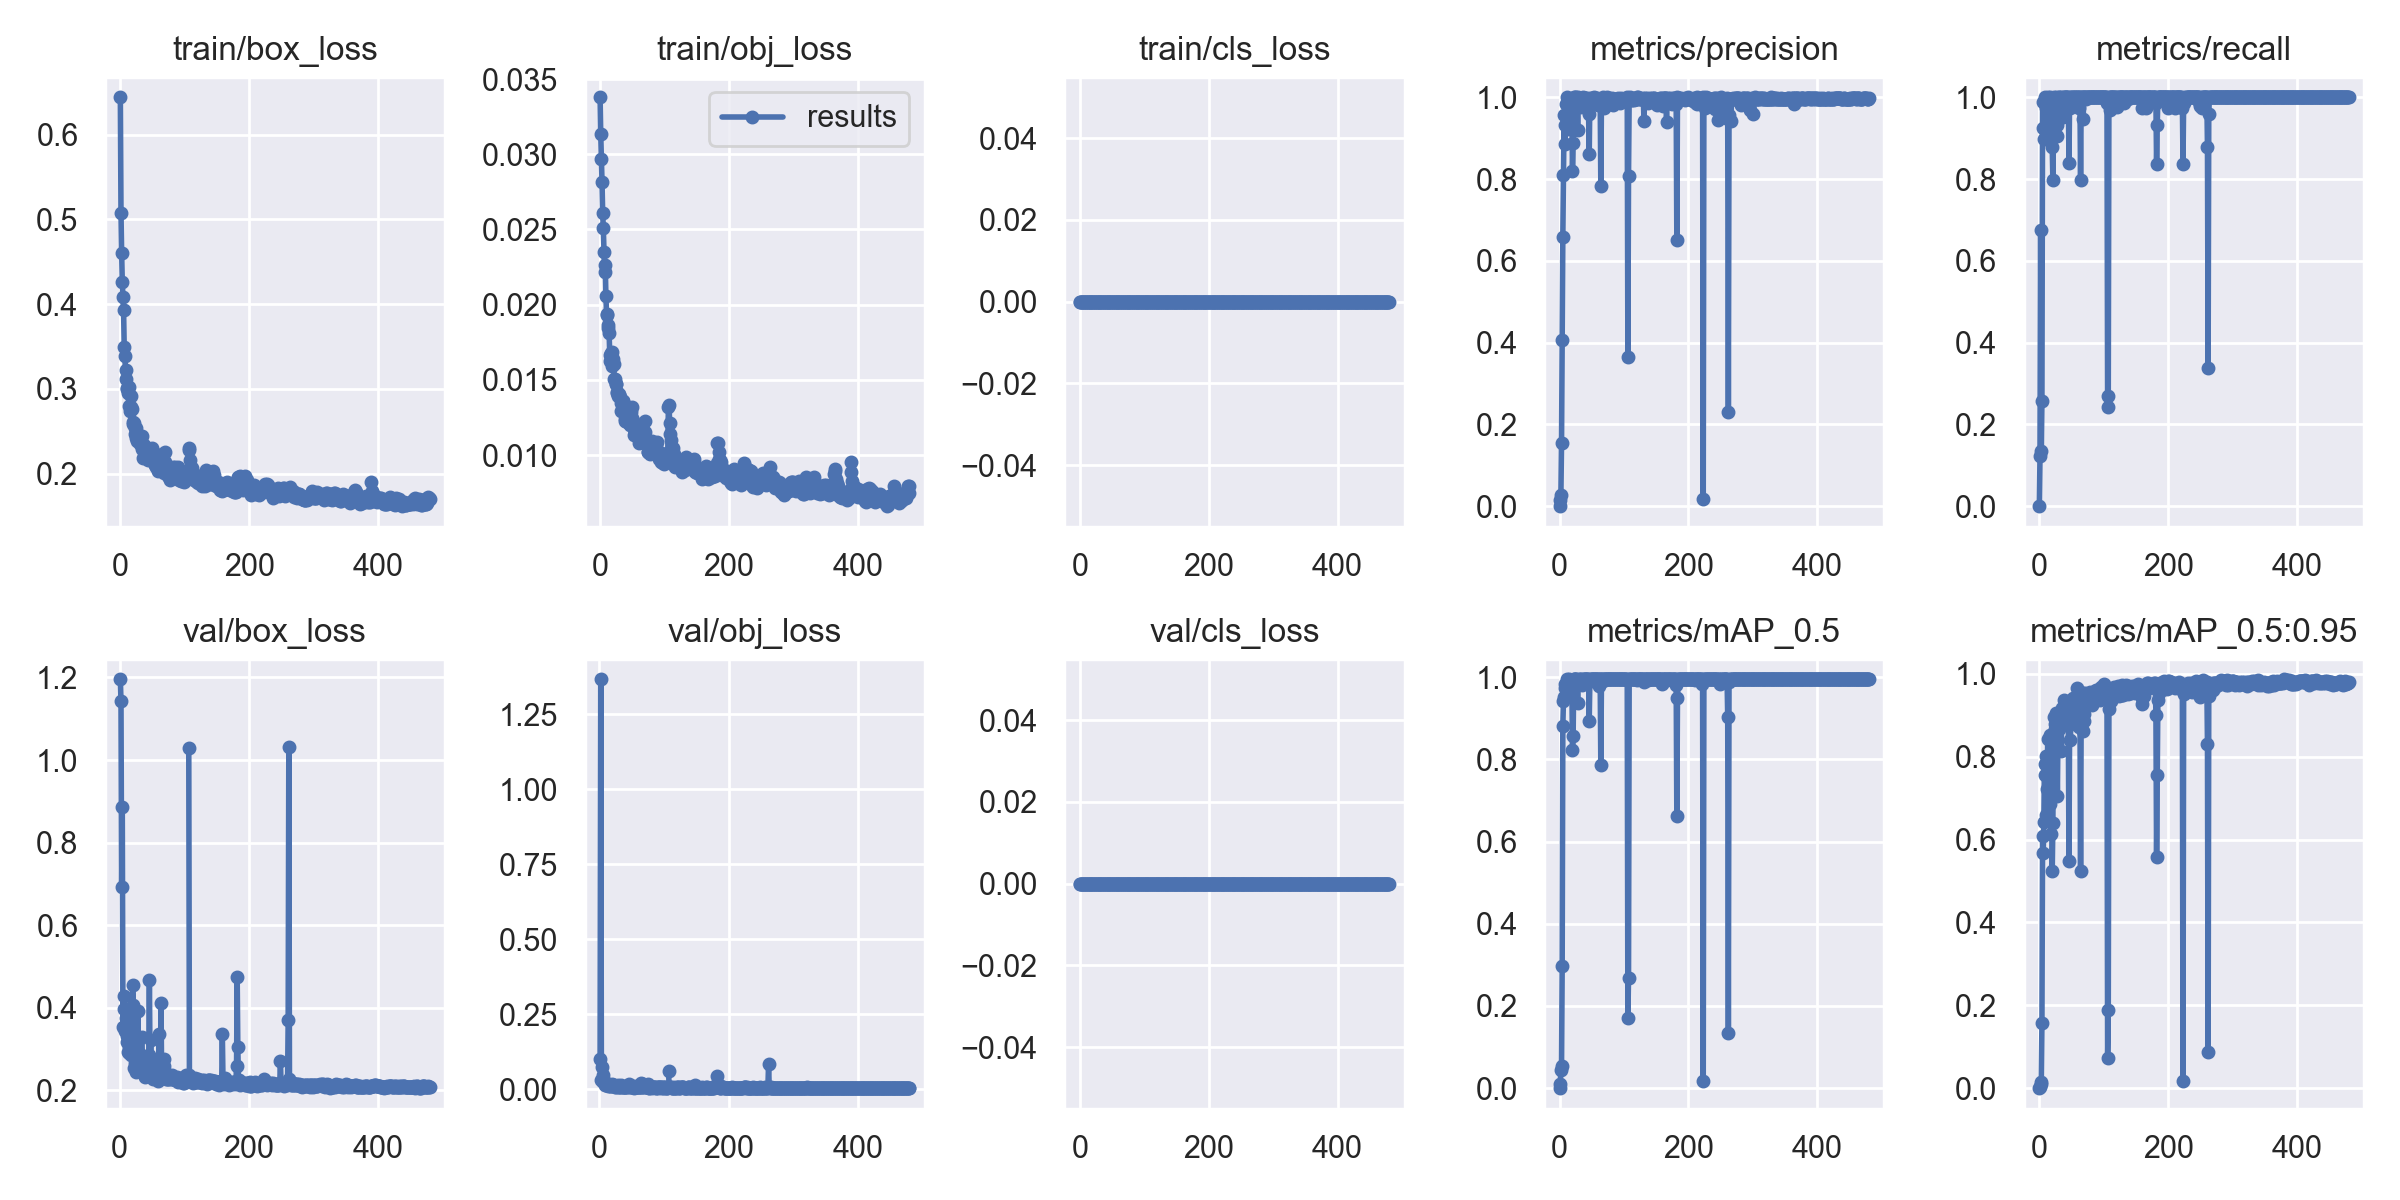

Source data for this figure (header and first rows):
epoch, train/box_loss, train/obj_loss, train/cls_loss, metrics/precision, metrics/recall, metrics/mAP_0.5, metrics/mAP_0.5:0.95, val/box_loss, val/obj_loss, val/cls_loss, x/lr0, x/lr1, x/lr2
0, 0.6442, 0.03379, 0, 0, 0, 0, 0, nan, nan, 0, 0.003279, 0.003279, 0.07049
1, 0.5079, 0.03132, 0, 0.01629, 0.1216, 0.00982, 0.002334, 1.196, 0.1014, 0, 0.006608, 0.006608, 0.04049
2, 0.461, 0.02967, 0, 0.02623, 0.6757, 0.04479, 0.01035, 1.142, 1.366, 0, 0.009934, 0.009934, 0.01048
3, 0.4266, 0.02813, 0, 0.1537, 0.1351, 0.05387, 0.01375, 0.6925, 0.03171, 0, 0.009983, 0.009983, 0.009983
4, 0.4084, 0.02609, 0, 0.4074, 0.2568, 0.2966, 0.1569, 0.8861, 0.07451, 0, 0.009983, 0.009983, 0.009983
5, 0.3936, 0.02508, 0, 0.6583, 0.9893, 0.8808, 0.6087, 0.3529, 0.04761, 0, 0.009978, 0.009978, 0.009978
6, 0.3491, 0.02352, 0, 0.8104, 0.9241, 0.9426, 0.5673, 0.4276, 0.0252, 0, 0.009973, 0.009973, 0.009973
7, 0.3389, 0.02218, 0, 0.9568, 0.8991, 0.9513, 0.6421, 0.3979, 0.0285, 0, 0.009967, 0.009967, 0.009967
8, 0.3226, 0.02265, 0, 0.8861, 1, 0.9841, 0.7819, 0.3449, 0.02342, 0, 0.009961, 0.009961, 0.009961
9, 0.3114, 0.02058, 0, 0.9326, 0.9865, 0.9729, 0.7556, 0.3763, 0.01417, 0, 0.009956, 0.009956, 0.009956
10, 0.3015, 0.01941, 0, 0.9841, 0.973, 0.9838, 0.6602, 0.3964, 0.01477, 0, 0.00995, 0.00995, 0.00995
11, 0.2995, 0.01932, 0, 1, 0.9841, 0.995, 0.8021, 0.3322, 0.01605, 0, 0.009945, 0.009945, 0.009945
12, 0.2957, 0.01843, 0, 0.9301, 0.8986, 0.9751, 0.7226, 0.3181, 0.01876, 0, 0.00994, 0.00994, 0.00994
13, 0.3021, 0.01864, 0, 0.9219, 1, 0.9894, 0.8422, 0.2929, 0.01162, 0, 0.009934, 0.009934, 0.009934
14, 0.2805, 0.0181, 0, 0.9721, 0.941, 0.9862, 0.7986, 0.29, 0.01261, 0, 0.009928, 0.009928, 0.009928
15, 0.2738, 0.01667, 0, 0.9866, 0.9925, 0.9947, 0.7736, 0.305, 0.01256, 0, 0.009923, 0.009923, 0.009923
16, 0.279, 0.01627, 0, 0.9865, 0.9854, 0.9776, 0.6866, 0.3309, 0.01228, 0, 0.009917, 0.009917, 0.009917
17, 0.2914, 0.01677, 0, 0.9867, 0.9995, 0.9938, 0.852, 0.285, 0.009779, 0, 0.009912, 0.009912, 0.009912
18, 0.2763, 0.01686, 0, 0.9577, 0.9459, 0.9729, 0.6132, 0.3886, 0.01533, 0, 0.009907, 0.009907, 0.009907
19, 0.2584, 0.01595, 0, 0.9866, 0.9963, 0.9938, 0.8135, 0.2913, 0.01073, 0, 0.009901, 0.009901, 0.009901
20, 0.2607, 0.01636, 0, 0.8201, 0.8784, 0.8239, 0.5246, 0.4551, 0.0174, 0, 0.009895, 0.009895, 0.009895
21, 0.2597, 0.01609, 0, 0.8875, 0.7973, 0.8579, 0.6391, 0.4071, 0.01511, 0, 0.00989, 0.00989, 0.00989
22, 0.2474, 0.01503, 0, 0.9949, 1, 0.995, 0.8968, 0.2541, 0.009269, 0, 0.009884, 0.009884, 0.009884
23, 0.2537, 0.01509, 0, 1, 0.9808, 0.995, 0.8491, 0.2676, 0.0129, 0, 0.009879, 0.009879, 0.009879
24, 0.2545, 0.01469, 0, 0.9995, 0.9865, 0.9946, 0.8789, 0.2768, 0.007864, 0, 0.009874, 0.009874, 0.009874
25, 0.2425, 0.01473, 0, 1, 0.9963, 0.995, 0.8675, 0.2666, 0.01064, 0, 0.009868, 0.009868, 0.009868
26, 0.2385, 0.01412, 0, 0.9952, 1, 0.995, 0.9055, 0.2438, 0.008932, 0, 0.009862, 0.009862, 0.009862
27, 0.2402, 0.01418, 0, 0.998, 0.9324, 0.9878, 0.8328, 0.2701, 0.01185, 0, 0.009857, 0.009857, 0.009857
28, 0.242, 0.01391, 0, 0.9203, 0.9054, 0.9373, 0.7051, 0.3928, 0.01442, 0, 0.009851, 0.009851, 0.009851
29, 0.2425, 0.01401, 0, 1, 0.9513, 0.9936, 0.8835, 0.2561, 0.007587, 0, 0.009846, 0.009846, 0.009846
30, 0.2347, 0.01407, 0, 0.9977, 1, 0.995, 0.8699, 0.2526, 0.009113, 0, 0.009841, 0.009841, 0.009841
31, 0.2403, 0.01383, 0, 0.9974, 1, 0.995, 0.866, 0.2583, 0.007754, 0, 0.009835, 0.009835, 0.009835
32, 0.2359, 0.01293, 0, 0.983, 0.9865, 0.9847, 0.9031, 0.2884, 0.007589, 0, 0.009829, 0.009829, 0.009829
33, 0.2444, 0.01349, 0, 0.9978, 1, 0.995, 0.9018, 0.2585, 0.008103, 0, 0.009824, 0.009824, 0.009824
34, 0.2294, 0.01346, 0, 0.9755, 0.9865, 0.9937, 0.8134, 0.3287, 0.01423, 0, 0.009819, 0.009819, 0.009819
35, 0.2186, 0.01357, 0, 0.9838, 0.9865, 0.9817, 0.918, 0.2719, 0.01211, 0, 0.009813, 0.009813, 0.009813
36, 0.2331, 0.01359, 0, 1, 0.9529, 0.9932, 0.897, 0.2535, 0.008111, 0, 0.009808, 0.009808, 0.009808
37, 0.2343, 0.01331, 0, 0.9929, 1, 0.995, 0.8815, 0.2625, 0.007188, 0, 0.009802, 0.009802, 0.009802
38, 0.2245, 0.01238, 0, 0.987, 0.973, 0.9945, 0.9367, 0.2418, 0.007311, 0, 0.009796, 0.009796, 0.009796
39, 0.2231, 0.01227, 0, 0.9986, 1, 0.995, 0.9186, 0.2321, 0.007701, 0, 0.009791, 0.009791, 0.009791
40, 0.2192, 0.01224, 0, 0.9981, 1, 0.995, 0.9212, 0.2424, 0.005843, 0, 0.009786, 0.009786, 0.009786
41, 0.2191, 0.01218, 0, 0.9962, 1, 0.995, 0.9266, 0.243, 0.006441, 0, 0.00978, 0.00978, 0.00978
42, 0.2181, 0.0124, 0, 0.9959, 1, 0.995, 0.9235, 0.2388, 0.009475, 0, 0.009775, 0.009775, 0.009775
43, 0.2163, 0.01218, 0, 0.9984, 1, 0.995, 0.8871, 0.262, 0.007993, 0, 0.009769, 0.009769, 0.009769
44, 0.2179, 0.01235, 0, 0.9866, 0.9974, 0.9949, 0.9086, 0.2395, 0.009886, 0, 0.009763, 0.009763, 0.009763
45, 0.2259, 0.01252, 0, 0.959, 1, 0.9924, 0.8773, 0.2849, 0.008935, 0, 0.009758, 0.009758, 0.009758
46, 0.2188, 0.01198, 0, 0.8613, 0.8395, 0.8941, 0.5492, 0.4682, 0.01703, 0, 0.009753, 0.009753, 0.009753
47, 0.2265, 0.01208, 0, 0.9992, 1, 0.995, 0.8875, 0.2628, 0.007215, 0, 0.009747, 0.009747, 0.009747
48, 0.2288, 0.01287, 0, 0.9877, 0.973, 0.9911, 0.8394, 0.3213, 0.01152, 0, 0.009742, 0.009742, 0.009742
49, 0.2299, 0.01322, 0, 0.9968, 1, 0.995, 0.8797, 0.2526, 0.01013, 0, 0.009736, 0.009736, 0.009736
50, 0.2241, 0.01248, 0, 0.9984, 1, 0.995, 0.9009, 0.2566, 0.007959, 0, 0.00973, 0.00973, 0.00973
51, 0.2186, 0.01229, 0, 0.9866, 0.9923, 0.9949, 0.9282, 0.2424, 0.006774, 0, 0.009725, 0.009725, 0.009725
52, 0.2161, 0.01172, 0, 0.996, 1, 0.995, 0.9389, 0.2283, 0.006934, 0, 0.00972, 0.00972, 0.00972
53, 0.2127, 0.01136, 0, 1, 0.9916, 0.995, 0.9408, 0.2317, 0.009418, 0, 0.009714, 0.009714, 0.009714
54, 0.2101, 0.01156, 0, 0.9949, 1, 0.995, 0.9335, 0.2458, 0.005558, 0, 0.009709, 0.009709, 0.009709
55, 0.2175, 0.01151, 0, 0.9973, 1, 0.995, 0.9248, 0.2422, 0.005984, 0, 0.009703, 0.009703, 0.009703
56, 0.2081, 0.01146, 0, 0.9962, 1, 0.995, 0.9292, 0.2349, 0.006104, 0, 0.009697, 0.009697, 0.009697
57, 0.2169, 0.01126, 0, 0.9961, 0.9865, 0.9949, 0.9122, 0.2441, 0.00614, 0, 0.009692, 0.009692, 0.009692
58, 0.2105, 0.01128, 0, 0.9985, 1, 0.995, 0.9235, 0.2335, 0.006152, 0, 0.009687, 0.009687, 0.009687
59, 0.203, 0.01126, 0, 0.9822, 1, 0.9949, 0.9647, 0.222, 0.006075, 0, 0.009681, 0.009681, 0.009681
... 421 more rows
